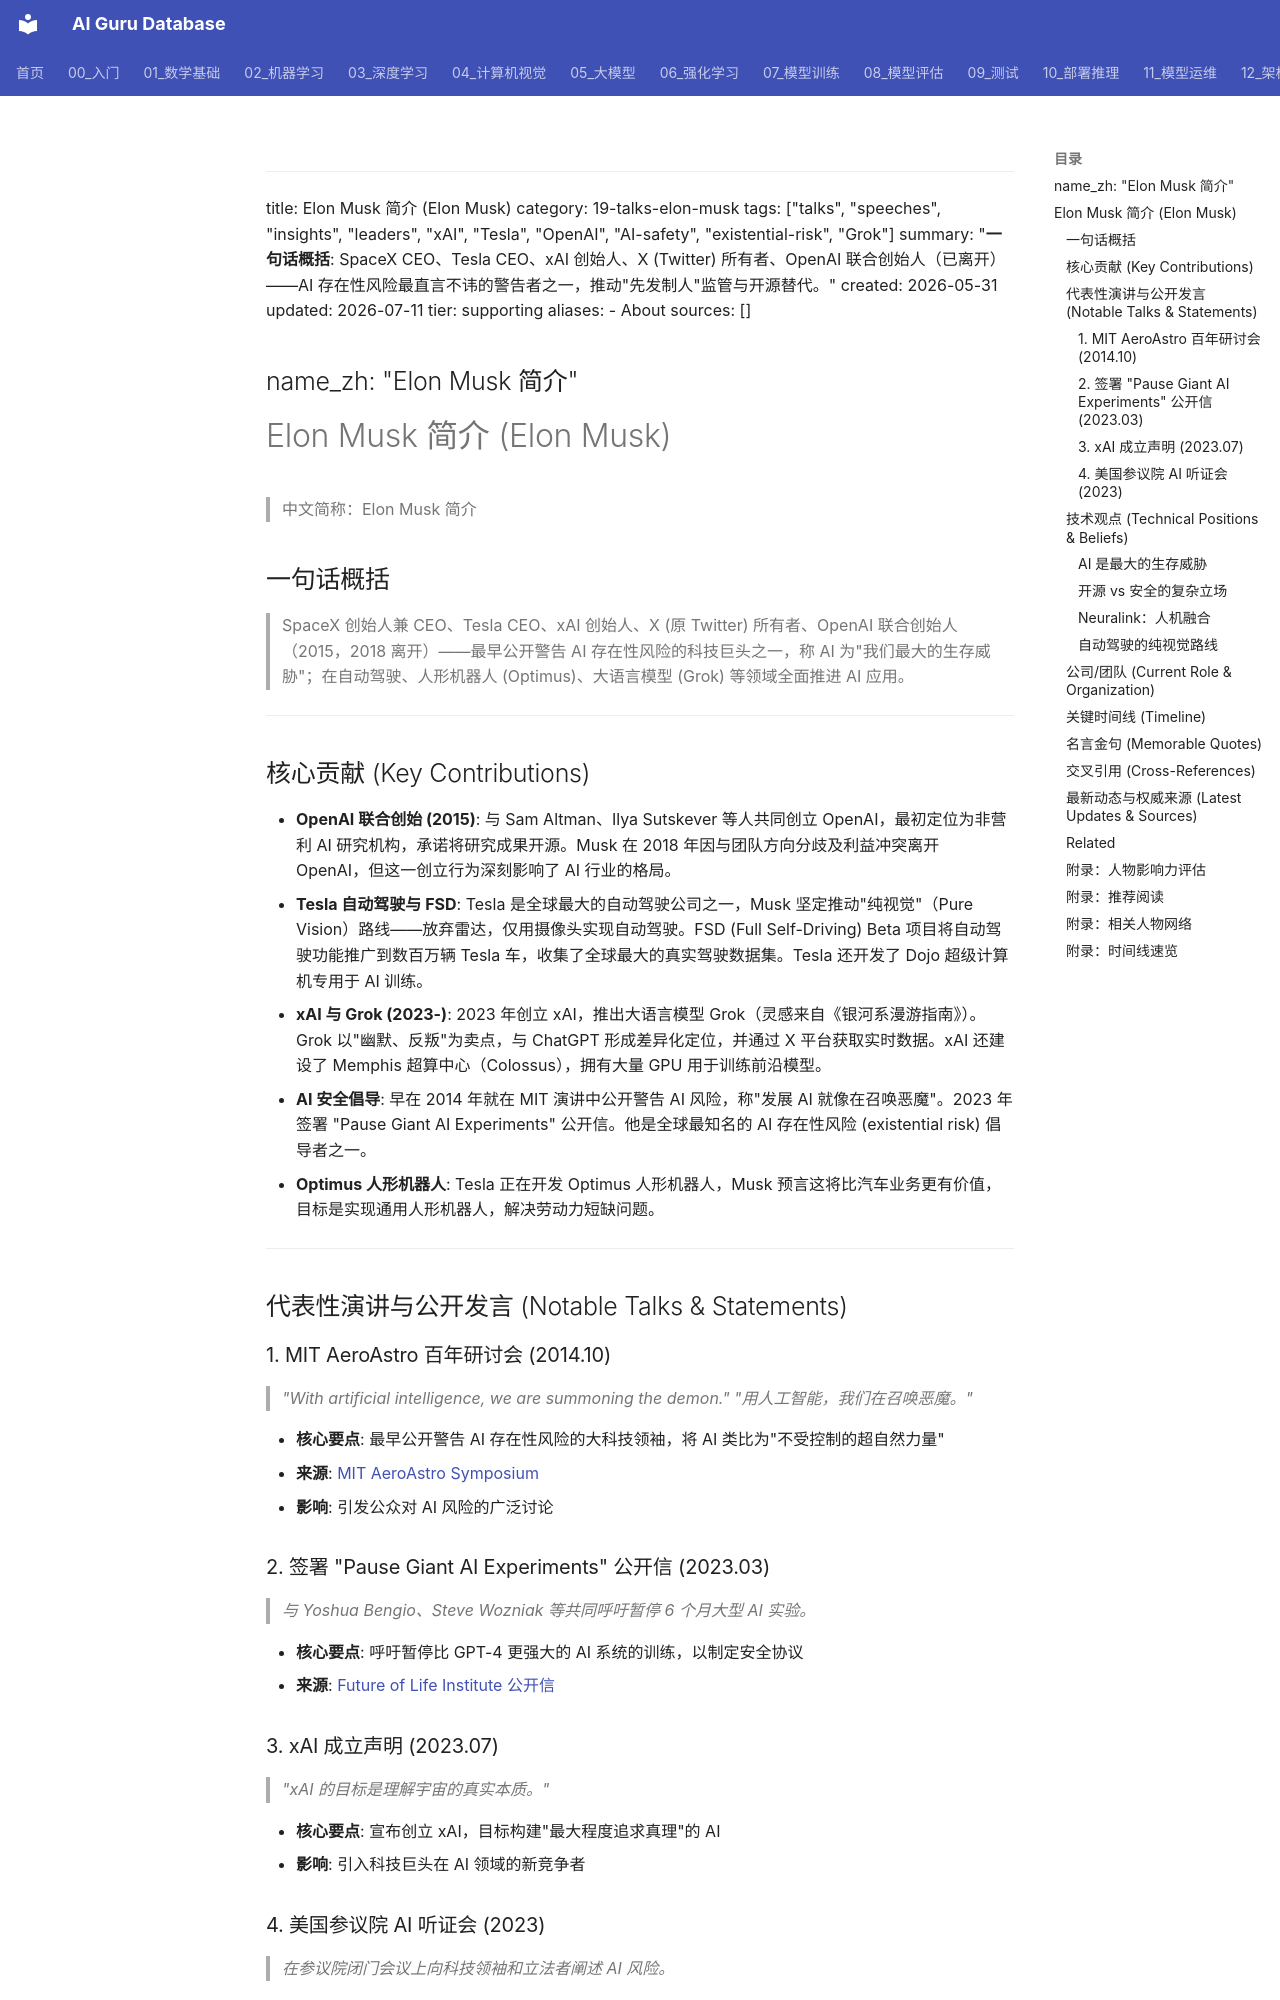

repository: ai-guru-global/ai-guru-database · page: 19_业界观点/07_Elon_Musk_马斯克/01_关于/index.html · generator: mkdocs

---
title: Elon Musk 简介 (Elon Musk)
category: 19-talks-elon-musk
tags: ["talks", "speeches", "insights", "leaders", "xAI", "Tesla", "OpenAI", "AI-safety", "existential-risk", "Grok"]
summary: "**一句话概括**: SpaceX CEO、Tesla CEO、xAI 创始人、X (Twitter) 所有者、OpenAI 联合创始人（已离开）——AI 存在性风险最直言不讳的警告者之一，推动"先发制人"监管与开源替代。"
created: 2026-05-31
updated: 2026-07-11
tier: supporting
aliases:
  - About
sources: []

name_zh: "Elon Musk 简介"
---
# Elon Musk 简介 (Elon Musk)

> 中文简称：Elon Musk 简介

## 一句话概括

> SpaceX 创始人兼 CEO、Tesla CEO、xAI 创始人、X (原 Twitter) 所有者、OpenAI 联合创始人（2015，2018 离开）——最早公开警告 AI 存在性风险的科技巨头之一，称 AI 为"我们最大的生存威胁"；在自动驾驶、人形机器人 (Optimus)、大语言模型 (Grok) 等领域全面推进 AI 应用。

---

## 核心贡献 (Key Contributions)

- **OpenAI 联合创始 (2015)**: 与 Sam Altman、Ilya Sutskever 等人共同创立 OpenAI，最初定位为非营利 AI 研究机构，承诺将研究成果开源。Musk 在 2018 年因与团队方向分歧及利益冲突离开 OpenAI，但这一创立行为深刻影响了 AI 行业的格局。
- **Tesla 自动驾驶与 FSD**: Tesla 是全球最大的自动驾驶公司之一，Musk 坚定推动"纯视觉"（Pure Vision）路线——放弃雷达，仅用摄像头实现自动驾驶。FSD (Full Self-Driving) Beta 项目将自动驾驶功能推广到数百万辆 Tesla 车，收集了全球最大的真实驾驶数据集。Tesla 还开发了 Dojo 超级计算机专用于 AI 训练。
- **xAI 与 Grok (2023-)**: 2023 年创立 xAI，推出大语言模型 Grok（灵感来自《银河系漫游指南》）。Grok 以"幽默、反叛"为卖点，与 ChatGPT 形成差异化定位，并通过 X 平台获取实时数据。xAI 还建设了 Memphis 超算中心（Colossus），拥有大量 GPU 用于训练前沿模型。
- **AI 安全倡导**: 早在 2014 年就在 MIT 演讲中公开警告 AI 风险，称"发展 AI 就像在召唤恶魔"。2023 年签署 "Pause Giant AI Experiments" 公开信。他是全球最知名的 AI 存在性风险 (existential risk) 倡导者之一。
- **Optimus 人形机器人**: Tesla 正在开发 Optimus 人形机器人，Musk 预言这将比汽车业务更有价值，目标是实现通用人形机器人，解决劳动力短缺问题。

---

## 代表性演讲与公开发言 (Notable Talks & Statements)

### 1. MIT AeroAstro 百年研讨会 (2014.10)

> *"With artificial intelligence, we are summoning the demon."*
> *"用人工智能，我们在召唤恶魔。"*

- **核心要点**: 最早公开警告 AI 存在性风险的大科技领袖，将 AI 类比为"不受控制的超自然力量"
- **来源**: [MIT AeroAstro Symposium](https://aeroastro.mit.edu/news-events/events/centennial-symposium/)
- **影响**: 引发公众对 AI 风险的广泛讨论
